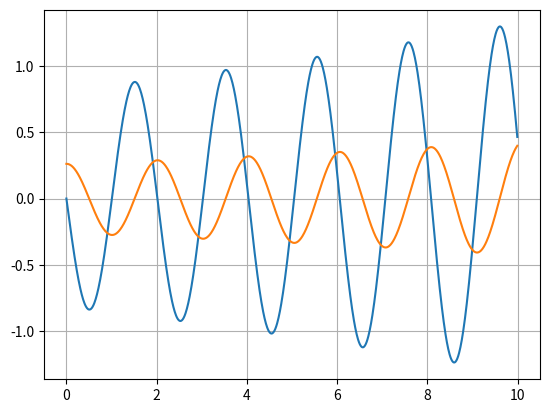

Source code (Python):
import numpy as np
import matplotlib.pyplot as pp

from math import pi, sin

g = 9.81
L = 1.0
dt = 0.01
T_max = 10.0

times = np.arange(0, T_max, dt)
thetas = np.zeros(len(times))
omegas = np.zeros(len(times))

thetas[0] = pi/12   # initial Theta

for i in range(1, len(times)):
  dth = omegas[i - 1]
  dw = -g / L * sin(thetas[i - 1])
  omegas[i] = omegas[i - 1] + dw * dt
  thetas[i] = thetas[i - 1] + dth * dt

pp.plot(times, omegas)
pp.plot(times, thetas)
pp.grid(True)
pp.show()







